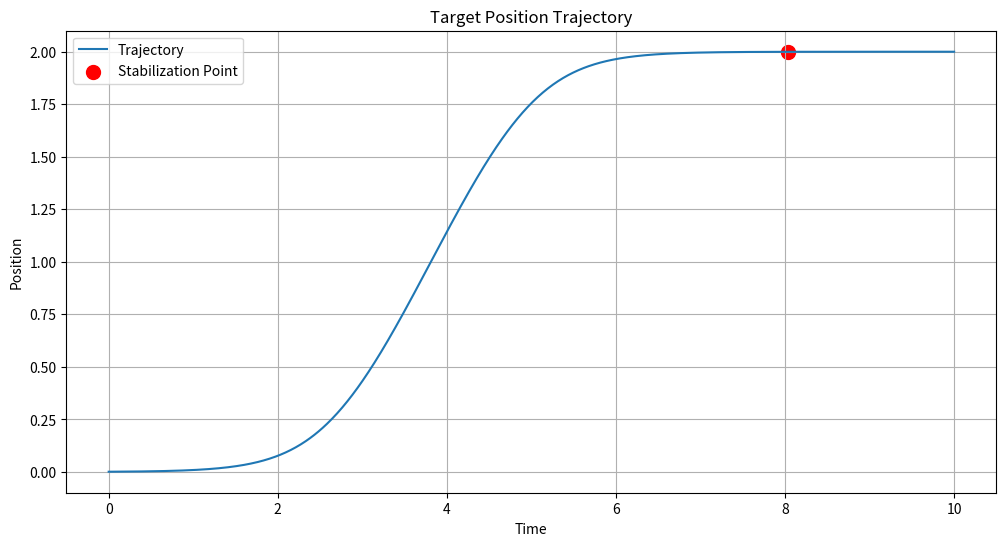

The script that saved this image:
import numpy as np
import pandas as pd
import matplotlib.pyplot as plt


def compute_target_position_trajectory(t, params):
    t_x = params['trajectory']['t_x']
    k_v = params['trajectory']['k_v']
    k_a = params['trajectory']['k_a']
    epsilon = params['trajectory']['epsilon']

    term1 = t_x / 2
    term2_numerator = np.cosh((2 * k_a * t) / k_v - epsilon)
    term2_denominator = np.cosh((2 * k_a * t) / k_v - epsilon - (2 * k_a * t_x) / k_v ** 2)
    term2_log = np.log(term2_numerator / term2_denominator)
    term2 = (k_v ** 2 / (4 * k_a)) * term2_log

    return term1 + term2


def find_stabilization_point(t_values, trajectory_values, tolerance=1e-5):
    """
    Find the final stabilization point in an S-shaped trajectory.

    Parameters:
    t_values (numpy.ndarray): Time values
    trajectory_values (numpy.ndarray): Corresponding trajectory positions
    tolerance (float): Threshold for considering the trajectory stable

    Returns:
    tuple: Stabilization time and position
    """
    # Focus on the last 30% of the data to avoid early stabilization
    start_index = int(len(t_values) * 0.7)

    for i in range(start_index + 1, len(t_values)):
        # Check if changes are consistently small
        changes_small = all(
            abs(trajectory_values[j] - trajectory_values[j - 1]) < tolerance
            for j in range(i - 5, i)
        )

        if changes_small:
            return t_values[i], trajectory_values[i]

    # If no stable point found
    return None, None


def main():
    # Define parameters
    params = {
        'trajectory': {
            't_x': 2,  # Example value
            'k_v': 0.9,
            'k_a': 0.5,
            'epsilon': 3
        }
    }

    # Generate time values
    t_values = np.linspace(0, 10, 1000)

    # Compute the target position trajectory
    trajectory_values = compute_target_position_trajectory(t_values, params)

    # Find stabilization point
    stabilization_time, stabilization_position = find_stabilization_point(
        t_values,
        trajectory_values
    )

    # Plotting
    plt.figure(figsize=(12, 6))
    plt.plot(t_values, trajectory_values, label='Trajectory')

    # Highlight stabilization point if found
    if stabilization_time is not None:
        plt.scatter(stabilization_time, stabilization_position,
                    color='red', s=100, label='Stabilization Point')
        print(f"Stabilization Time: {stabilization_time:.4f}")
        print(f"Stabilization Position: {stabilization_position:.4f}")

    plt.title('Target Position Trajectory')
    plt.xlabel('Time')
    plt.ylabel('Position')
    plt.legend()
    plt.grid(True)
    plt.show()


if __name__ == "__main__":
    main()